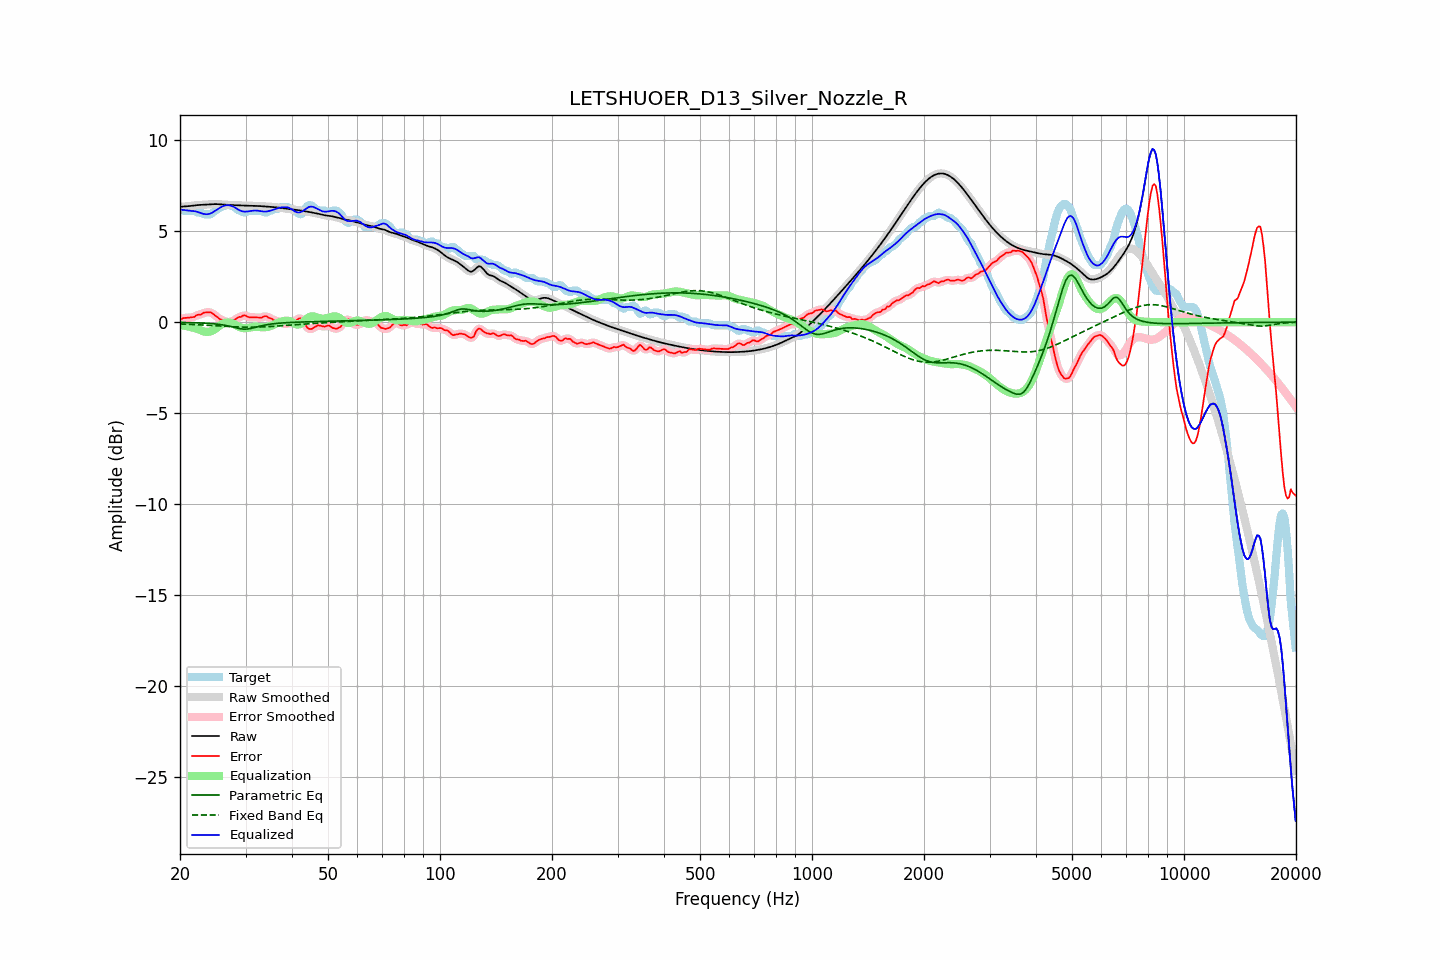

The data file committed next to this chart (first rows):
frequency, raw, error, smoothed, error_smoothed, equalization, parametric_eq, fixed_band_eq, equalized_raw, equalized_smoothed, target
20.00, 6.34, 0.11, 6.35, 0.12, -0.15, -0.02, -0.10, 6.19, 6.19, 6.23
20.20, 6.35, 0.17, 6.35, 0.17, -0.17, -0.02, -0.10, 6.18, 6.18, 6.18
20.40, 6.36, 0.22, 6.36, 0.21, -0.18, -0.02, -0.11, 6.17, 6.17, 6.13
20.61, 6.36, 0.23, 6.36, 0.23, -0.20, -0.02, -0.11, 6.16, 6.16, 6.13
20.81, 6.37, 0.24, 6.37, 0.24, -0.22, -0.02, -0.11, 6.15, 6.15, 6.13
21.02, 6.37, 0.24, 6.38, 0.24, -0.24, -0.03, -0.12, 6.14, 6.14, 6.13
21.23, 6.38, 0.25, 6.38, 0.25, -0.26, -0.03, -0.12, 6.13, 6.13, 6.13
21.44, 6.40, 0.26, 6.40, 0.26, -0.28, -0.03, -0.13, 6.12, 6.12, 6.13
21.66, 6.41, 0.28, 6.41, 0.28, -0.30, -0.03, -0.13, 6.11, 6.11, 6.13
21.87, 6.42, 0.29, 6.42, 0.31, -0.32, -0.04, -0.13, 6.10, 6.10, 6.13
22.09, 6.43, 0.36, 6.43, 0.35, -0.35, -0.04, -0.14, 6.08, 6.08, 6.07
22.31, 6.44, 0.41, 6.44, 0.39, -0.38, -0.04, -0.14, 6.06, 6.06, 6.03
22.54, 6.44, 0.41, 6.44, 0.41, -0.41, -0.04, -0.15, 6.03, 6.03, 6.03
22.76, 6.45, 0.42, 6.45, 0.44, -0.45, -0.05, -0.15, 6.00, 6.00, 6.03
22.99, 6.45, 0.47, 6.45, 0.47, -0.48, -0.05, -0.16, 5.97, 5.97, 5.98
23.22, 6.46, 0.53, 6.46, 0.51, -0.51, -0.06, -0.16, 5.95, 5.95, 5.93
23.45, 6.46, 0.53, 6.46, 0.53, -0.53, -0.06, -0.17, 5.93, 5.93, 5.93
23.69, 6.47, 0.54, 6.47, 0.55, -0.53, -0.07, -0.17, 5.93, 5.93, 5.93
23.92, 6.48, 0.54, 6.48, 0.55, -0.53, -0.07, -0.18, 5.95, 5.95, 5.93
24.16, 6.48, 0.55, 6.48, 0.53, -0.51, -0.08, -0.18, 5.98, 5.98, 5.93
24.40, 6.49, 0.49, 6.49, 0.49, -0.47, -0.08, -0.19, 6.02, 6.02, 6.00
24.65, 6.49, 0.42, 6.49, 0.43, -0.42, -0.09, -0.19, 6.07, 6.07, 6.07
24.89, 6.49, 0.36, 6.49, 0.36, -0.36, -0.10, -0.20, 6.13, 6.13, 6.13
25.14, 6.49, 0.30, 6.49, 0.29, -0.30, -0.11, -0.20, 6.19, 6.19, 6.19
25.39, 6.49, 0.22, 6.48, 0.22, -0.24, -0.12, -0.21, 6.25, 6.25, 6.26
25.65, 6.48, 0.15, 6.48, 0.17, -0.18, -0.13, -0.21, 6.30, 6.30, 6.33
25.91, 6.47, 0.14, 6.47, 0.12, -0.12, -0.14, -0.22, 6.35, 6.35, 6.33
26.16, 6.46, 0.09, 6.46, 0.08, -0.08, -0.16, -0.22, 6.39, 6.39, 6.37
26.43, 6.46, 0.03, 6.46, 0.05, -0.04, -0.17, -0.23, 6.41, 6.42, 6.43
26.69, 6.45, 0.02, 6.45, 0.02, -0.02, -0.19, -0.23, 6.43, 6.43, 6.43
26.96, 6.45, 0.02, 6.45, 0.01, -0.02, -0.21, -0.24, 6.43, 6.43, 6.43
27.23, 6.45, 0.02, 6.45, 0.02, -0.03, -0.23, -0.24, 6.42, 6.42, 6.43
27.50, 6.45, 0.02, 6.45, 0.03, -0.05, -0.25, -0.25, 6.40, 6.40, 6.43
27.77, 6.44, 0.07, 6.44, 0.07, -0.09, -0.27, -0.25, 6.36, 6.36, 6.38
28.05, 6.44, 0.12, 6.44, 0.12, -0.13, -0.29, -0.26, 6.31, 6.31, 6.32
28.33, 6.43, 0.19, 6.43, 0.19, -0.18, -0.32, -0.26, 6.26, 6.26, 6.25
28.62, 6.43, 0.25, 6.43, 0.24, -0.23, -0.34, -0.26, 6.20, 6.20, 6.18
28.90, 6.42, 0.29, 6.42, 0.28, -0.27, -0.35, -0.27, 6.15, 6.15, 6.13
29.19, 6.42, 0.28, 6.42, 0.32, -0.30, -0.37, -0.27, 6.11, 6.11, 6.13
29.48, 6.41, 0.35, 6.41, 0.35, -0.32, -0.38, -0.27, 6.09, 6.09, 6.06
29.78, 6.41, 0.38, 6.41, 0.36, -0.33, -0.39, -0.27, 6.08, 6.08, 6.03
30.08, 6.41, 0.36, 6.41, 0.35, -0.33, -0.38, -0.27, 6.08, 6.08, 6.05
30.38, 6.41, 0.30, 6.41, 0.31, -0.32, -0.38, -0.28, 6.09, 6.09, 6.11
30.68, 6.40, 0.27, 6.40, 0.28, -0.31, -0.36, -0.28, 6.10, 6.10, 6.13
30.99, 6.40, 0.27, 6.40, 0.26, -0.29, -0.35, -0.28, 6.11, 6.11, 6.13
31.30, 6.40, 0.27, 6.40, 0.26, -0.27, -0.33, -0.28, 6.13, 6.13, 6.13
31.61, 6.39, 0.26, 6.39, 0.26, -0.26, -0.30, -0.27, 6.14, 6.14, 6.13
31.93, 6.39, 0.26, 6.39, 0.26, -0.25, -0.28, -0.27, 6.14, 6.14, 6.13
32.24, 6.39, 0.26, 6.39, 0.26, -0.26, -0.26, -0.27, 6.13, 6.13, 6.13
32.57, 6.39, 0.25, 6.39, 0.25, -0.27, -0.24, -0.27, 6.12, 6.12, 6.13
32.89, 6.38, 0.25, 6.38, 0.25, -0.28, -0.21, -0.27, 6.10, 6.10, 6.13
33.22, 6.38, 0.25, 6.38, 0.27, -0.29, -0.19, -0.26, 6.09, 6.09, 6.13
33.55, 6.37, 0.31, 6.37, 0.30, -0.29, -0.17, -0.26, 6.08, 6.08, 6.06
33.89, 6.36, 0.33, 6.36, 0.32, -0.28, -0.16, -0.25, 6.08, 6.08, 6.03
34.23, 6.36, 0.32, 6.36, 0.30, -0.27, -0.14, -0.25, 6.09, 6.09, 6.04
34.57, 6.35, 0.25, 6.35, 0.27, -0.25, -0.13, -0.25, 6.10, 6.10, 6.11
34.92, 6.35, 0.22, 6.35, 0.22, -0.23, -0.11, -0.24, 6.12, 6.12, 6.13
35.27, 6.34, 0.20, 6.34, 0.17, -0.20, -0.10, -0.24, 6.15, 6.15, 6.15
35.62, 6.33, 0.12, 6.33, 0.13, -0.16, -0.09, -0.23, 6.18, 6.18, 6.22
35.97, 6.32, 0.09, 6.32, 0.10, -0.11, -0.08, -0.22, 6.21, 6.21, 6.23
... 635 more rows
